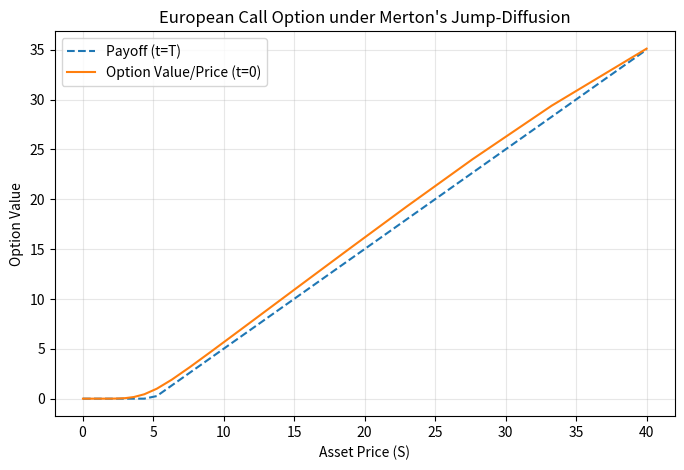

Python code for this plot:
import numpy as np
import matplotlib.pyplot as plt
from scipy.stats import norm

def price_european_call_merton(K, T, r, sigma, lam, sigma_J, mu_J=0.0, M=20, N=20):
    """
    Prices a European Call option under Merton's jump-diffusion model using
    finite differences (BDF2 in time, composite trapezoidal for the integral).
    
    Reference: Almendral & Oosterlee (2005)
    
    Parameters:
    K       : Strike price
    T       : Time to maturity (years)
    r       : Risk-free interest rate
    sigma   : Continuous diffusion volatility
    lam     : Jump intensity (lambda)
    mu_J    : Mean of the jump size
    sigma_J : Standard deviation of the jump size (for Merton it is 0.0)
    M       : Half the number of spatial grid intervals
    N       : Number of time steps
    
    Returns:
    S       : Array of asset prices
    u_final : Array of option prices at t=0
    """
    # 1. Model compensator
    zeta = np.exp(mu_J + 0.5 * sigma_J**2) - 1.0

    # 2. Space-Time Grid Setup
    Xmax = np.log(8.0 * K)  # Truncation boundary
    h = Xmax / M            # Spatial step size
    k = T / N                 # Time step size
    
    # Spatial grid goes from -Xmax to Xmax
    n_nodes = 2 * M + 1
    X = np.linspace(-Xmax, Xmax, n_nodes)
    S = np.exp(X)

    # 3. Helper Functions
    def jump_density(y):
        """Gaussian jump size density f_m(y)."""
        variance = sigma_J**2
        normalization = 1.0 / (np.sqrt(2.0 * np.pi) * sigma_J)
        return normalization * np.exp(-((y - mu_J)**2) / (2.0 * variance))

    def tail_correction(tau, xi):
        """Tail integral epsilon(tau, xi, Xmax)."""
        d1 = (xi - Xmax + sigma_J**2) / sigma_J
        d2 = (xi - Xmax) / sigma_J
        return np.exp(xi + 0.5 * sigma_J**2) * norm.cdf(d1) - K * np.exp(-r * tau) * norm.cdf(d2)

    # 4. Matrix C (Black-Scholes Differential Operator)
    C = np.zeros((n_nodes, n_nodes))
    alpha = (k * sigma**2) / (2.0 * h**2)
    beta = k * (r - 0.5 * sigma**2 - lam * zeta) / (2.0 * h)

    for i in range(1, n_nodes - 1):
        C[i, i-1] = -alpha - beta                # Lower diagonal
        C[i, i]   = 2.0 * alpha + (r + lam) * k  # Main diagonal
        C[i, i+1] = -alpha + beta                # Upper diagonal

    # 5. Matrix D (Jump Integral Operator)
    D = np.zeros((n_nodes, n_nodes))
    for i in range(1, n_nodes - 1):
        for j in range(n_nodes):
            dy = X[j] - X[i]
            gamma = -k * h * lam * jump_density(dy)
            
            # Composite trapezoidal rule weights (halved at boundaries)
            if j == 0 or j == n_nodes - 1:
                D[i, j] = gamma / 2.0
            else:
                D[i, j] = gamma

    # 6. Time Stepping (BDF2)
    u = np.zeros((N + 1, n_nodes))
    u[0, :] = np.maximum(S - K, 0.0)  # Payoff at maturity
    
    b = np.zeros(n_nodes)
    I = np.eye(n_nodes)

    for m in range(1, N + 1):
        tau_m = m * k
        
        # BDF2 weights (Implicit Euler for m=1)
        w0 = 1.0 if m == 1 else 1.5
        w1 = 1.0 if m == 1 else 2.0
        w2 = 0.0 if m == 1 else -0.5
        
        # Matrix A (used to solve for u)
        A_m = (w0 * I) + C + D
        
        # Vector b (interior)
        for i in range(1, n_nodes - 1):
            jump_tail = k * lam * tail_correction(tau_m, X[i])
            history = w1 * u[m-1, i] + w2 * u[m-2, i]
            b[i] = jump_tail + history
            
        # Boundary conditions
        b[0] = 0.0
        b[-1] = w0 * (np.exp(Xmax) - K * np.exp(-r * tau_m))
        
        # Solve the linear system
        u[m, :] = np.linalg.solve(A_m, b)

    return S, u[-1, :]



if __name__ == "__main__":
    K = 5.0
    S_grid, u_price = price_european_call_merton(
        K=K, T=1.0, r=0.02, sigma=0.3, 
        lam=0.01, mu_J=0.0, sigma_J=0.5, 
        M=20, N=20
    )
    
    payoff = np.maximum(S_grid - K, 0.0)
    
    # Plot with Payoff and Option Value
    plt.figure(figsize=(8, 5))
    plt.plot(S_grid, payoff, label="Payoff (t=T)", linestyle='--')
    plt.plot(S_grid, u_price, label="Option Value/Price (t=0)")
    plt.xlabel("Asset Price (S)")
    plt.ylabel("Option Value")
    plt.title("European Call Option under Merton's Jump-Diffusion")
    plt.legend()
    plt.grid(True, alpha=0.3)
    plt.show()
